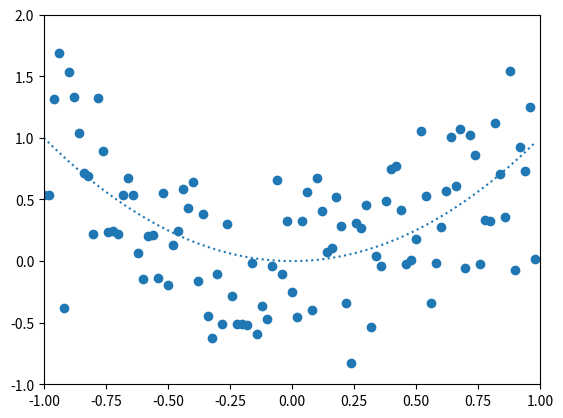

Source code (Python):
import numpy as np
import matplotlib.pyplot as plt

x_max = 1
x_min = -1

y_max = 2
y_min = -1

SCALE = 50
TEST_RATE = 0.3

data_x = np.arange(x_min, x_max, 1 / float(SCALE))
data_x = np.reshape(data_x, (-1, 1))
data_ty = data_x ** 2
data_vy = data_ty + np.random.randn(len(data_ty), 1) * 0.5


def split_train_test(array):
    length = len(array)
    n_train = int(length * (1 - TEST_RATE))
    indices = list(range(length))
    np.random.shuffle(indices)
    idx_train = indices[:n_train]
    idx_test = indices[n_train:]

    return sorted(array[idx_train]), sorted(array[idx_test])

indices = np.arange(len(data_x))
idx_train, idx_test = split_train_test(indices)

x_train = data_x[idx_train]
y_train = data_vy[idx_train]

x_test = data_x[idx_test]
y_test = data_vy[idx_test]

plt.scatter(data_x, data_vy)
plt.plot(data_x, data_ty, linestyle=':')
plt.xlim(x_min, x_max)
plt.ylim(y_min, y_max)
plt.show()